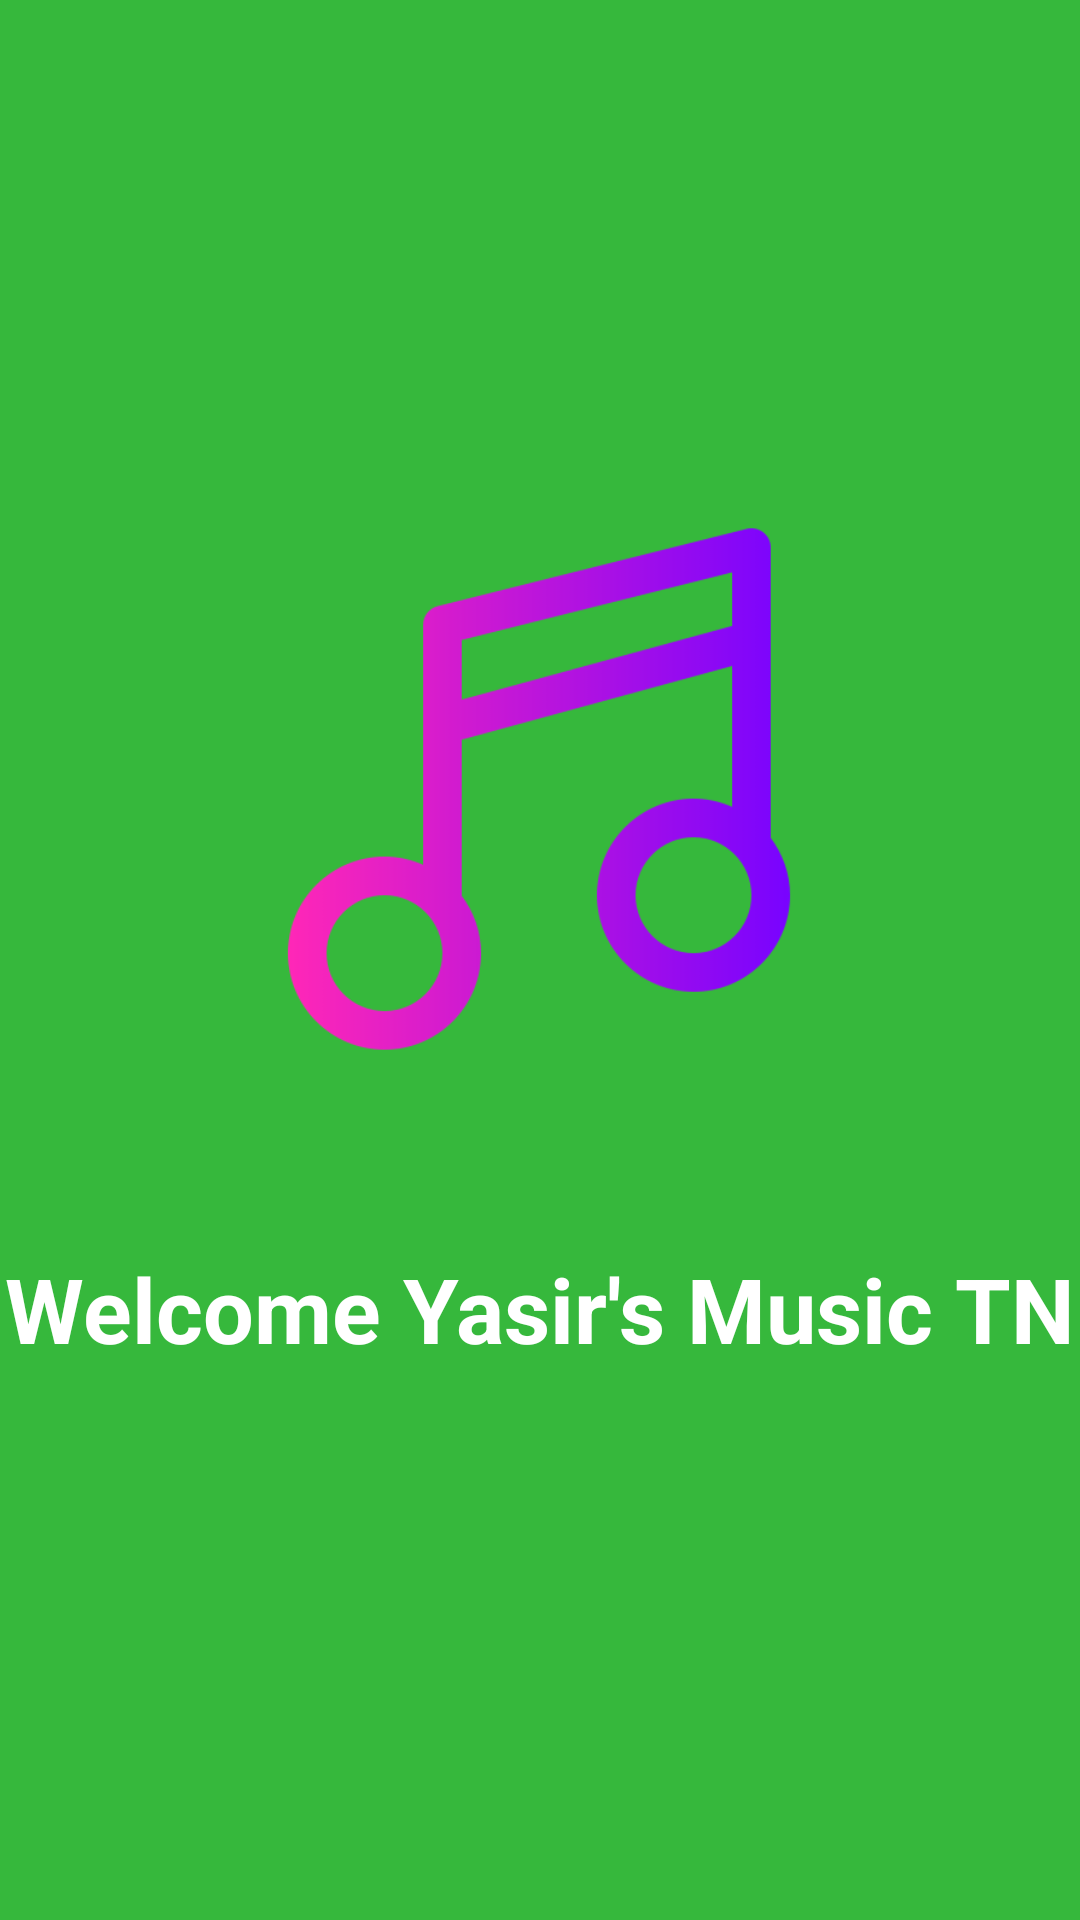

The Android layout XML behind this screen, and the referenced resources:
<!-- AndroidManifest.xml: application theme Theme.MusicTN -->
<!-- res/layout/activity_splash_screen.xml -->
<?xml version="1.0" encoding="utf-8"?>
<androidx.constraintlayout.widget.ConstraintLayout xmlns:android="http://schemas.android.com/apk/res/android"
    xmlns:app="http://schemas.android.com/apk/res-auto"
    xmlns:tools="http://schemas.android.com/tools"
    android:layout_width="match_parent"
    android:layout_height="match_parent"
    android:background="@color/appTheme"
    tools:context=".SplashScreen">
    <TextView
        android:id="@+id/textView3"
        android:layout_width="wrap_content"
        android:layout_height="wrap_content"
        android:layout_gravity="center"
        android:gravity="center_horizontal"
        android:text="@string/welcome_yasir"
        android:textColor="@color/white"
        android:textSize="30sp"
        android:textStyle="bold"
        app:layout_constraintBottom_toBottomOf="parent"
        app:layout_constraintEnd_toEndOf="@+id/imageView2"
        app:layout_constraintStart_toStartOf="@+id/imageView2"
        app:layout_constraintTop_toBottomOf="@+id/imageView2"
        app:layout_constraintVertical_bias="0.172" />

    <ImageView
        android:id="@+id/imageView2"
        android:layout_width="206dp"
        android:layout_height="230dp"
        android:layout_marginTop="148dp"
        app:layout_constraintEnd_toEndOf="parent"
        app:layout_constraintHorizontal_bias="0.497"
        app:layout_constraintStart_toStartOf="parent"
        app:layout_constraintTop_toTopOf="parent"
        app:srcCompat="@drawable/icon_app" />
</androidx.constraintlayout.widget.ConstraintLayout>
<!-- resources referenced by this layout -->
<resources>
  <color name="appTheme">#36B83C</color>
  <color name="white">#FFFFFFFF</color>
  <!-- drawable icon_app: png bitmap (drawable, 18494 bytes) -->
  <string name="welcome_yasir">Welcome Yasir\'s Music TN</string>
  <style name="Theme.MusicTN" parent="Theme.MaterialComponents.DayNight.DarkActionBar">
          
          <item name="colorPrimary">@color/appTheme</item>
          <item name="colorPrimaryVariant">@color/appTheme</item>
          <item name="colorOnPrimary">@color/white</item>
          
          <item name="colorSecondary">@color/teal_200</item>
          <item name="colorSecondaryVariant">@color/teal_700</item>
          <item name="colorOnSecondary">@color/black</item>
          
          <item name="android:statusBarColor">?attr/colorPrimaryVariant</item>
          
      </style>
  <color name="teal_200">#FF03DAC5</color>
  <color name="teal_700">#FF018786</color>
  <color name="black">#FF000000</color>
</resources>
